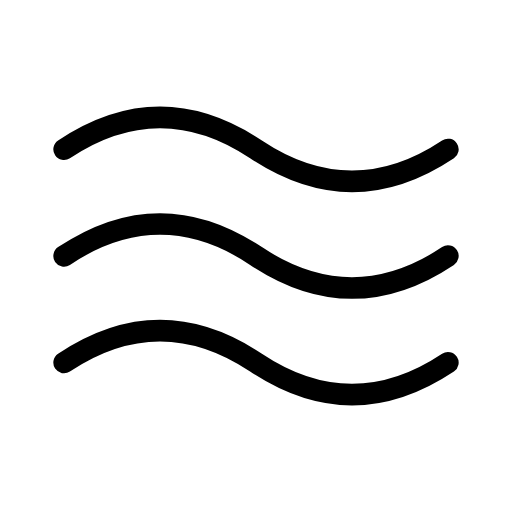
t = 0.00 s
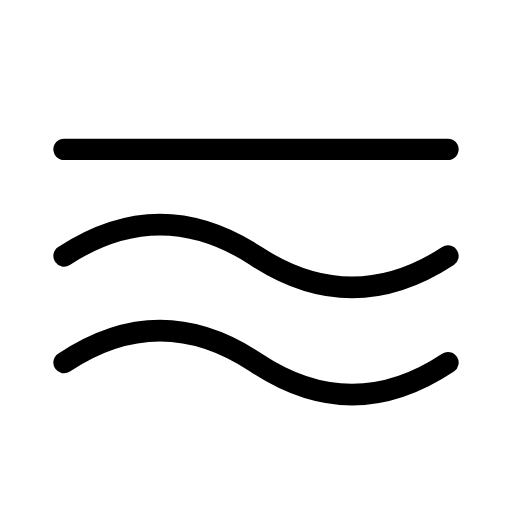
t = 0.53 s
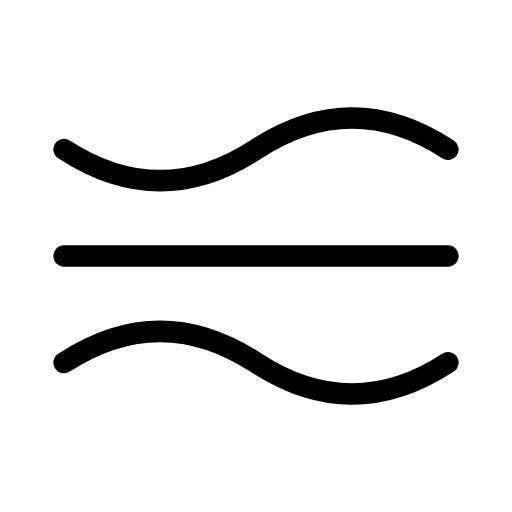
t = 0.98 s
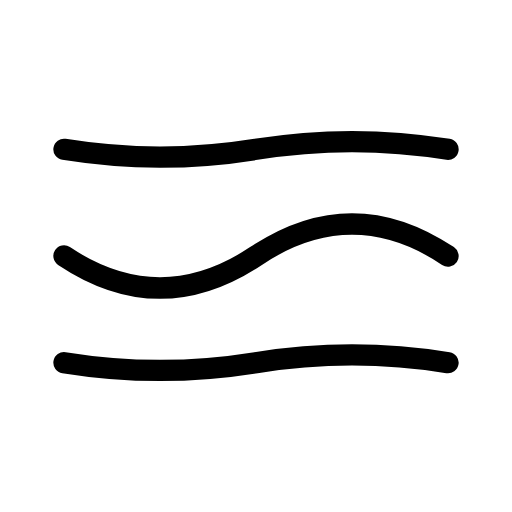
t = 1.50 s
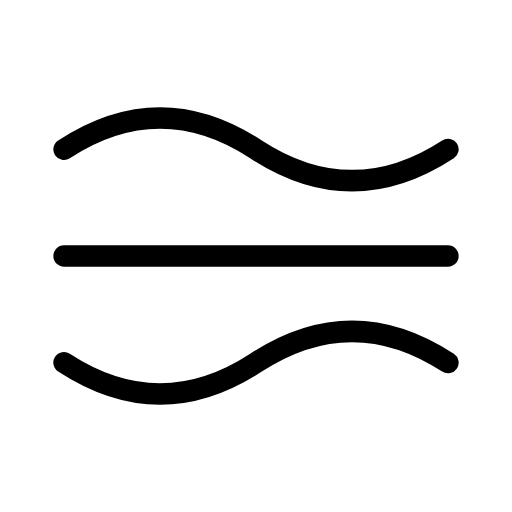
t = 2.03 s
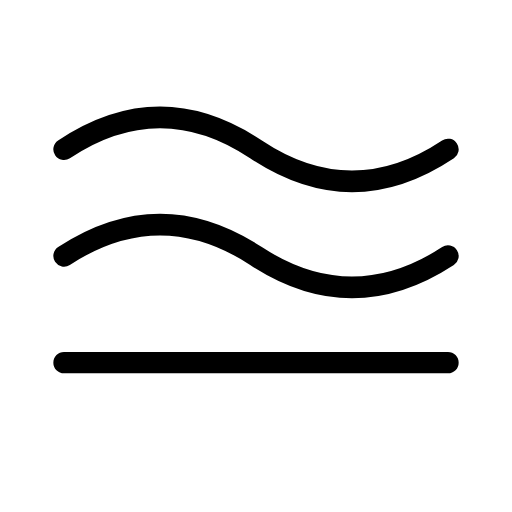
t = 2.48 s

The animated SVG that drew these frames (rendered in a browser with its animation timeline set to each time). Animation: 3 SMIL elements (animate=3); one cycle of 3.00 s, repeats indefinitely.

<svg xmlns="http://www.w3.org/2000/svg" width="24" height="24" viewBox="0 0 24 24" fill="none" stroke="currentColor"
     stroke-width="1" stroke-linecap="round" stroke-linejoin="round"
     class="icon icon-tabler icons-tabler-animated icon-tabler-ripple">
    <path stroke="none" d="M0 0h24v24H0z" fill="none"/>
    <path d="M3 7c3 -2 6 -2 9 0s6 2 9 0">
        <animate attributeName="d" values="M3 7c3 -2 6 -2 9 0s6 2 9 0;M3 7c3 2 6 2 9 0s6 -2 9 0;M3 7c3 -2 6 -2 9 0s6 2 9 0;M3 7c3 -2 6 -2 9 0s6 2 9 0" keyTimes="0;0.35;0.7;1" dur="3s" repeatCount="indefinite" calcMode="spline" keySplines="0.42 0 0.58 1;0.42 0 0.58 1;0.42 0 0.58 1"/>
    </path>
    <path d="M3 17c3 -2 6 -2 9 0s6 2 9 0">
        <animate attributeName="d" values="M3 17c3 -2 6 -2 9 0s6 2 9 0;M3 17c3 -2 6 -2 9 0s6 2 9 0;M3 17c3 2 6 2 9 0s6 -2 9 0;M3 17c3 -2 6 -2 9 0s6 2 9 0" keyTimes="0;0.3;0.65;1" dur="3s" repeatCount="indefinite" calcMode="spline" keySplines="0.42 0 0.58 1;0.42 0 0.58 1;0.42 0 0.58 1"/>
    </path>
    <path d="M3 12c3 -2 6 -2 9 0s6 2 9 0">
        <animate attributeName="d" values="M3 12c3 -2 6 -2 9 0s6 2 9 0;M3 12c3 -2 6 -2 9 0s6 2 9 0;M3 12c3 2 6 2 9 0s6 -2 9 0;M3 12c3 -2 6 -2 9 0s6 2 9 0;M3 12c3 -2 6 -2 9 0s6 2 9 0" keyTimes="0;0.15;0.5;0.85;1" dur="3s" repeatCount="indefinite" calcMode="spline" keySplines="0.42 0 0.58 1;0.42 0 0.58 1;0.42 0 0.58 1;0.42 0 0.58 1"/>
    </path>
</svg>
